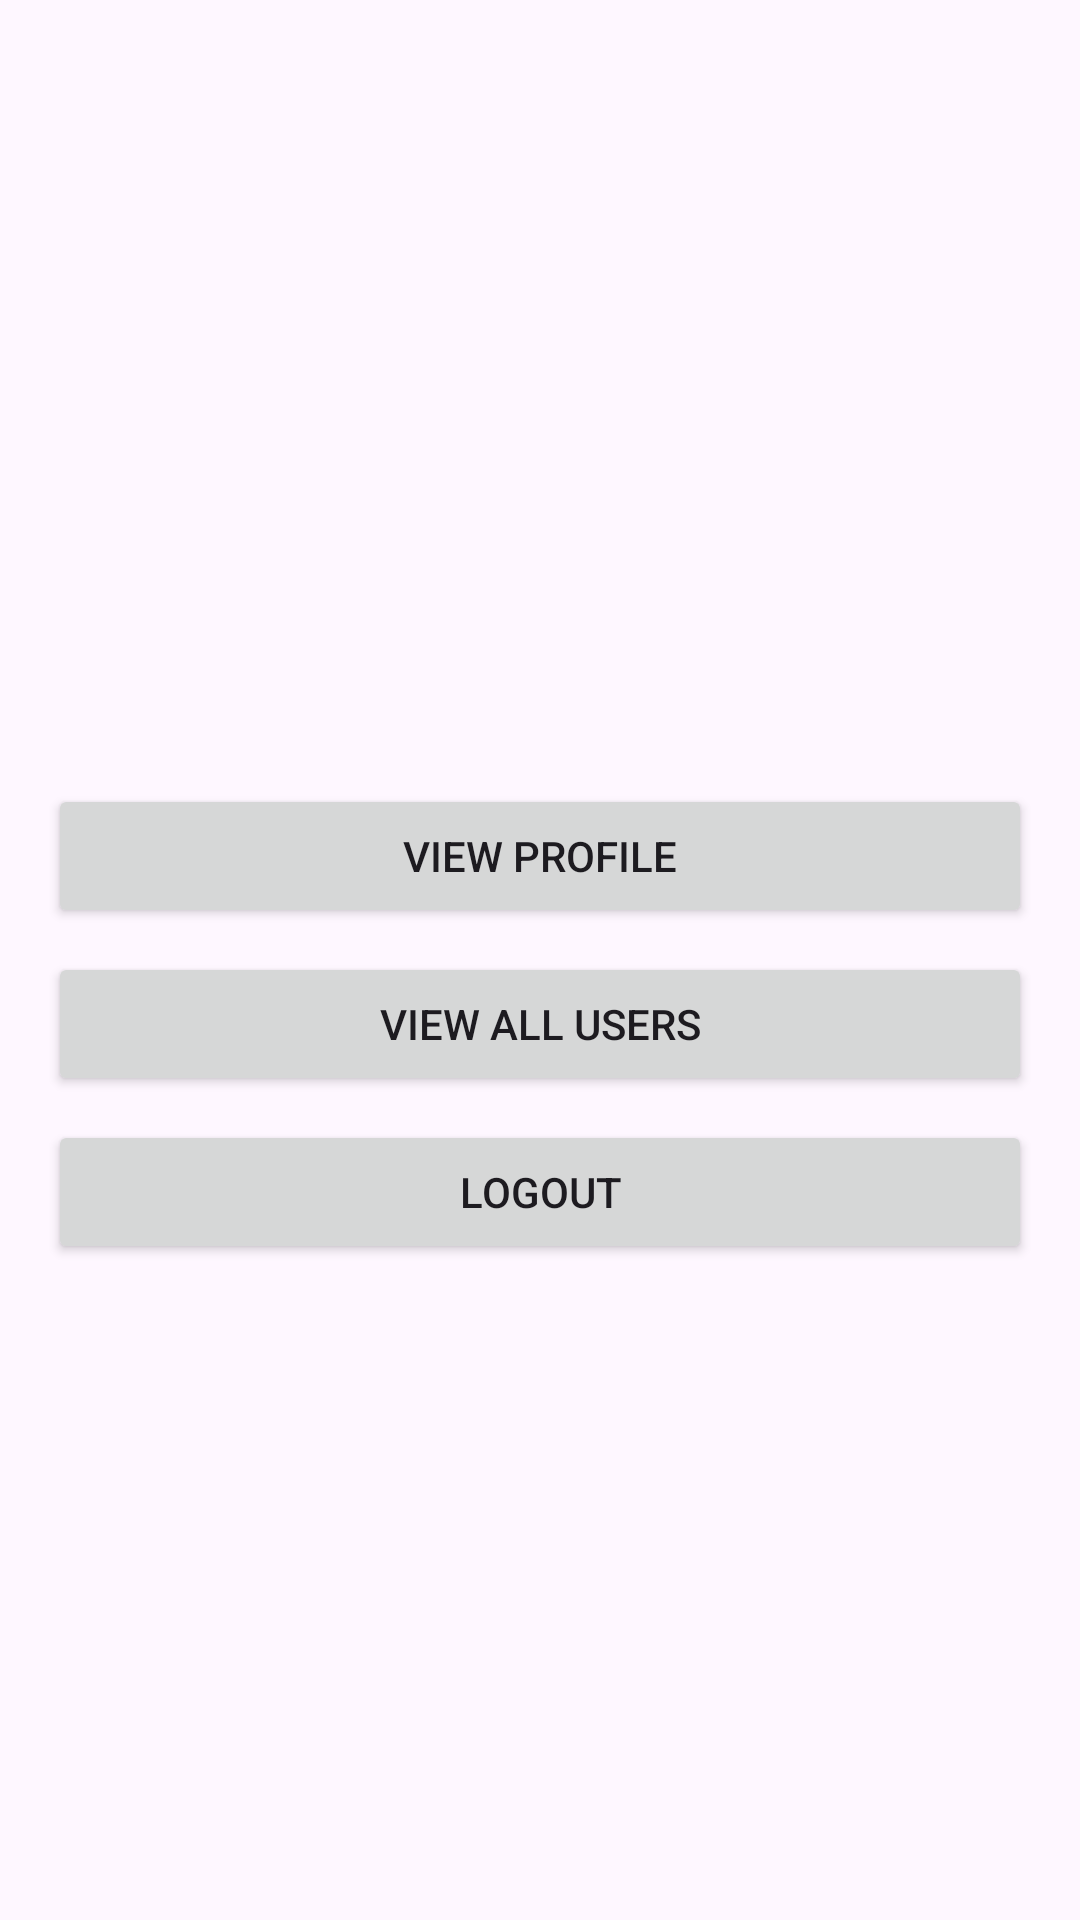

Reconstruct the res/layout file that produces this screen, plus the resources it refers to.
<!-- AndroidManifest.xml: application theme Theme.Mobileprojectsqlite3 -->
<!-- res/layout/activity_dashboard.xml -->
<?xml version="1.0" encoding="utf-8"?>
<LinearLayout xmlns:android="http://schemas.android.com/apk/res/android"
    android:layout_width="match_parent"
    android:layout_height="match_parent"
    android:orientation="vertical"
    android:padding="16dp"
    android:gravity="center">

    <TextView
        android:id="@+id/tvWelcome"
        android:layout_width="wrap_content"
        android:layout_height="wrap_content"
        android:textSize="20sp"
        android:textStyle="bold" />

    <Button
        android:id="@+id/btnViewProfile"
        android:layout_width="match_parent"
        android:layout_height="wrap_content"
        android:text="View Profile"
        android:layout_marginTop="16dp" />

    <Button
        android:id="@+id/btnViewUsers"
        android:layout_width="match_parent"
        android:layout_height="wrap_content"
        android:text="View All Users"
        android:layout_marginTop="8dp" />

    <Button
        android:id="@+id/btnLogout"
        android:layout_width="match_parent"
        android:layout_height="wrap_content"
        android:text="Logout"
        android:layout_marginTop="8dp" />
</LinearLayout>
<!-- resources referenced by this layout -->
<resources>
  <style name="Theme.Mobileprojectsqlite3" parent="Base.Theme.Mobileprojectsqlite3" />
  <style name="Base.Theme.Mobileprojectsqlite3" parent="Theme.Material3.DayNight.NoActionBar">
          
          
      </style>
</resources>
